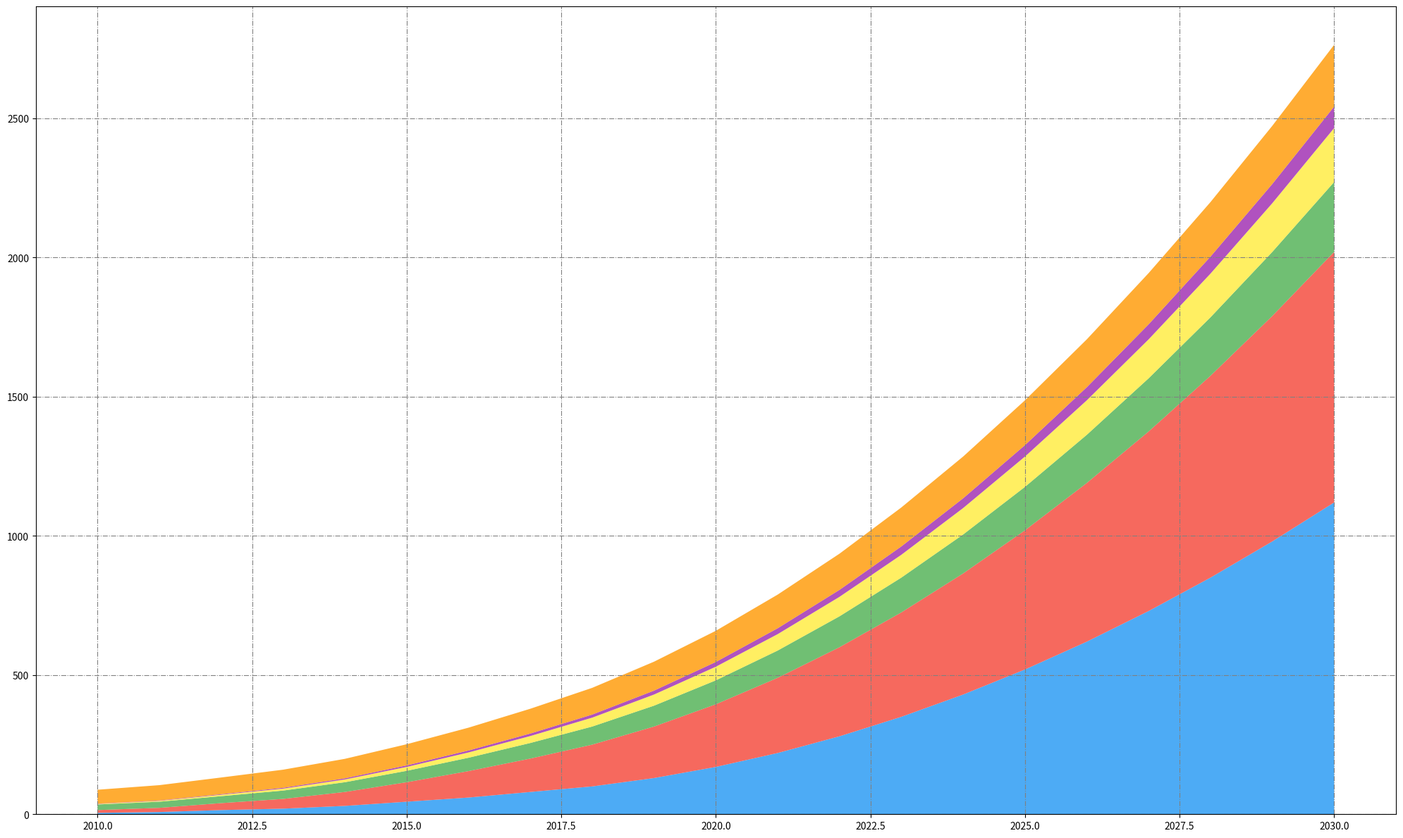
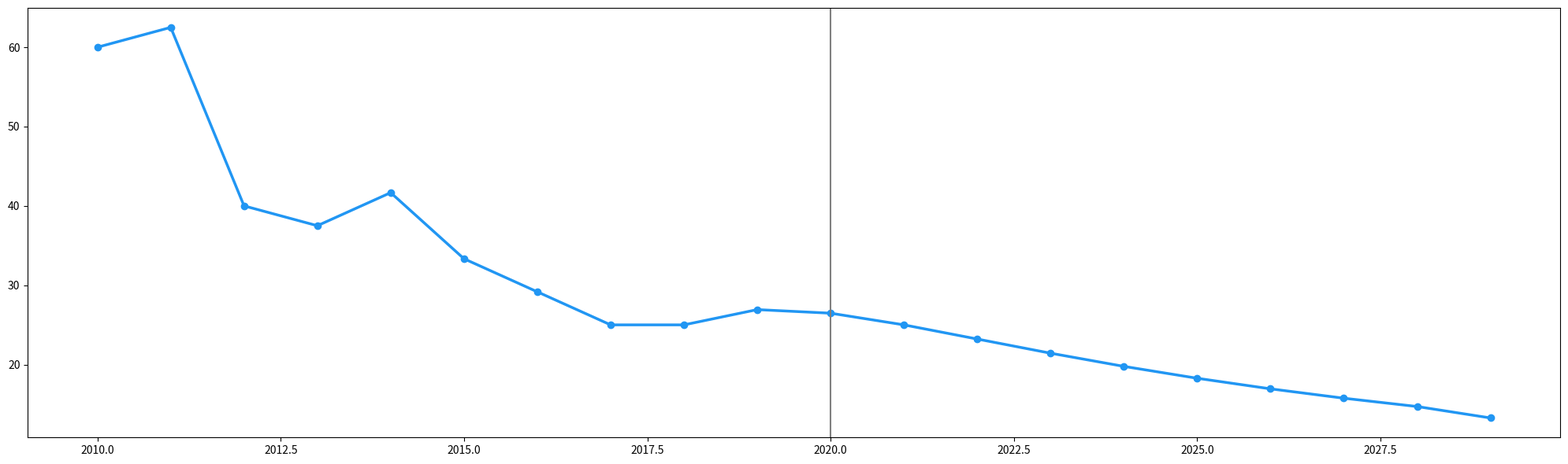

The matplotlib source for these figures, in order:
import matplotlib.pyplot as plt
import numpy as np

years = np.arange(2010, 2031)

solar = np.array([5, 8, 15, 20, 30, 45, 60, 80, 100, 130, 170, 220, 280, 350, 430, 520, 620, 730, 850, 980, 1120])
wind = np.array([10, 15, 25, 35, 50, 70, 95, 120, 150, 185, 225, 270, 320, 375, 435, 500, 570, 645, 725, 810, 900])
hydro = np.array([20, 22, 25, 30, 35, 41, 48, 56, 65, 75, 86, 98, 111, 125, 140, 156, 173, 191, 210, 230, 251])
biomass = np.array([2, 3, 5, 7, 10, 14, 19, 25, 32, 40, 49, 59, 70, 82, 95, 109, 124, 140, 157, 175, 194])
geothermal = np.array([1, 1.5, 2, 3, 4, 5.5, 7, 9, 11, 14, 17, 21, 25, 30, 35, 41, 47, 54, 61, 69, 77])
nuclear = np.array([50, 55, 60, 65, 70, 76, 82, 89, 96, 104, 112, 121, 130, 140, 150, 161, 172, 184, 196, 209, 222])

plt.figure(figsize=(20, 12))
plt.stackplot(years, solar, wind, hydro, biomass, geothermal, nuclear, 
              colors=['#2196f3', '#f44336', '#4caf50', '#ffeb3b', '#9c27b0', '#ff9800'], alpha=0.8)

plt.grid(linestyle='-.', linewidth=0.8, color='grey')

plt.tight_layout()

fig, ax = plt.subplots(figsize=(20, 6))
solar_growth_rate = np.gradient(solar[:-1], years[:-1]) / solar[:-1] * 100
ax.plot(years[:-1], solar_growth_rate, marker='o', linestyle='-', color='#2196f3', linewidth=2.5)
ax.axvline(2020, color='gray', linestyle='-', lw=1.5)

plt.tight_layout()
plt.show()
